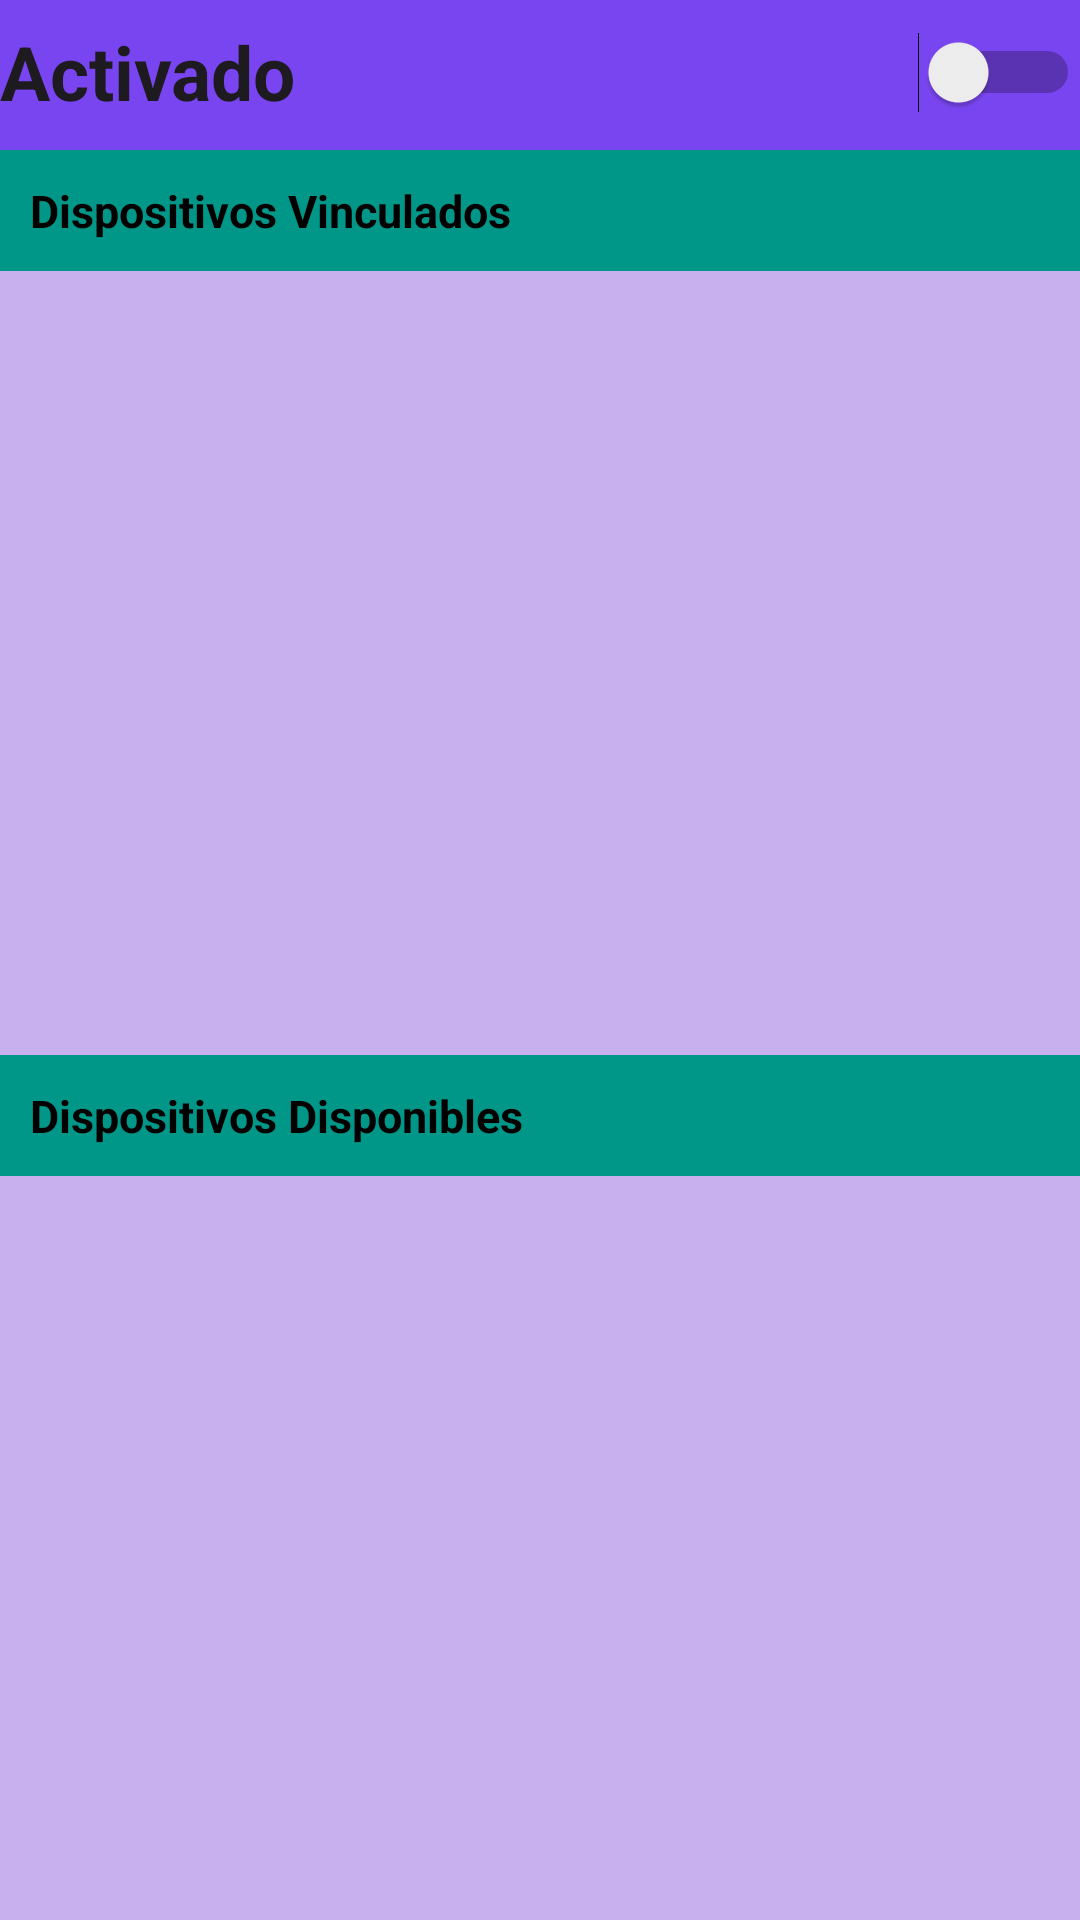

The Android layout XML behind this screen, and the referenced resources:
<!-- AndroidManifest.xml: application theme Theme.WalkieTalkieDefinitivo -->
<!-- res/layout/activity_vinculacion.xml -->
<?xml version="1.0" encoding="utf-8"?>
<RelativeLayout xmlns:android="http://schemas.android.com/apk/res/android"
    xmlns:app="http://schemas.android.com/apk/res-auto"
    android:id="@+id/main"
    xmlns:tools="http://schemas.android.com/tools"
    android:layout_width="match_parent"
    android:layout_height="match_parent"
    android:fitsSystemWindows="true"
    android:background="@drawable/login_background"
    tools:context=".Vinculacion">
    <LinearLayout
        android:layout_width="match_parent"
        android:layout_height="match_parent"
        android:layout_alignParentBottom="true"
        android:layout_marginBottom="-14dp"
        android:orientation="vertical"
        app:cardBackgroundColor="#C8AFED"
        app:cardCornerRadius="28dp">

        <LinearLayout
            android:layout_width="match_parent"
            android:layout_height="50dp"
            android:background="#7945F0"
            android:orientation="vertical">

            <Switch
                android:id="@+id/activar_sw"
                android:layout_width="match_parent"
                android:layout_height="wrap_content"
                android:text="Activado"
                android:textSize="25sp"
                android:checked="false"
                android:textStyle="bold"
                android:height="48dp"
                tools:ignore="UseSwitchCompatOrMaterialXml" />
        </LinearLayout>

        <LinearLayout
            android:layout_width="match_parent"
            android:layout_height="match_parent"
            android:background="#C8AFED"
            android:orientation="vertical">

            <TextView
                android:layout_width="match_parent"
                android:layout_height="wrap_content"
                android:text="Dispositivos Vinculados"
                android:textSize="15sp"
                android:textStyle="bold"
                android:padding="10dp"
                android:background="#009688"
                android:textColor="@color/black"/>

            <ListView
                android:id="@+id/lv_vinculados"
                android:layout_width="match_parent"
                android:layout_height="0dp"
                android:layout_weight="1">

            </ListView>

            <TextView
                android:layout_width="match_parent"
                android:layout_height="wrap_content"
                android:padding="10dp"
                android:text="Dispositivos Disponibles"
                android:textSize="15sp"
                android:textStyle="bold"
                android:background="#009688"
                android:textColor="@color/black"/>

            <ListView
                android:id="@+id/lv_disponibles"
                android:layout_width="match_parent"
                android:layout_height="0dp"
                android:layout_weight="1" />


        </LinearLayout>

        <Button
            android:id="@+id/volver_btn"
            android:layout_width="match_parent"
            android:layout_height="match_parent"
            android:backgroundTint="#AD7DF2"
            android:padding="20dp"
            android:gravity="center"
            android:text="Volver"
            android:textColor="@color/white"
            android:textSize="20sp" />

    </LinearLayout>
</RelativeLayout>
<!-- resources referenced by this layout -->
<resources>
  <!-- drawable login_background (drawable) -->
  <?xml version="1.0" encoding="utf-8"?>
  <shape xmlns:android="http://schemas.android.com/apk/res/android">
      <gradient android:type="linear" android:angle="100"
          android:startColor="#5D747E" android:endColor="#5D747E"/>
  </shape>
  <style name="Theme.WalkieTalkieDefinitivo" parent="Base.Theme.WalkieTalkieDefinitivo" />
  <style name="Base.Theme.WalkieTalkieDefinitivo" parent="Theme.Material3.DayNight.NoActionBar">
          
          
      </style>
  <!-- not gathered from this repository: default colours our renderer supplied (Android Studio template values) -->
  <color name="black">#FF000000</color>
  <color name="white">#FFFFFFFF</color>
</resources>
